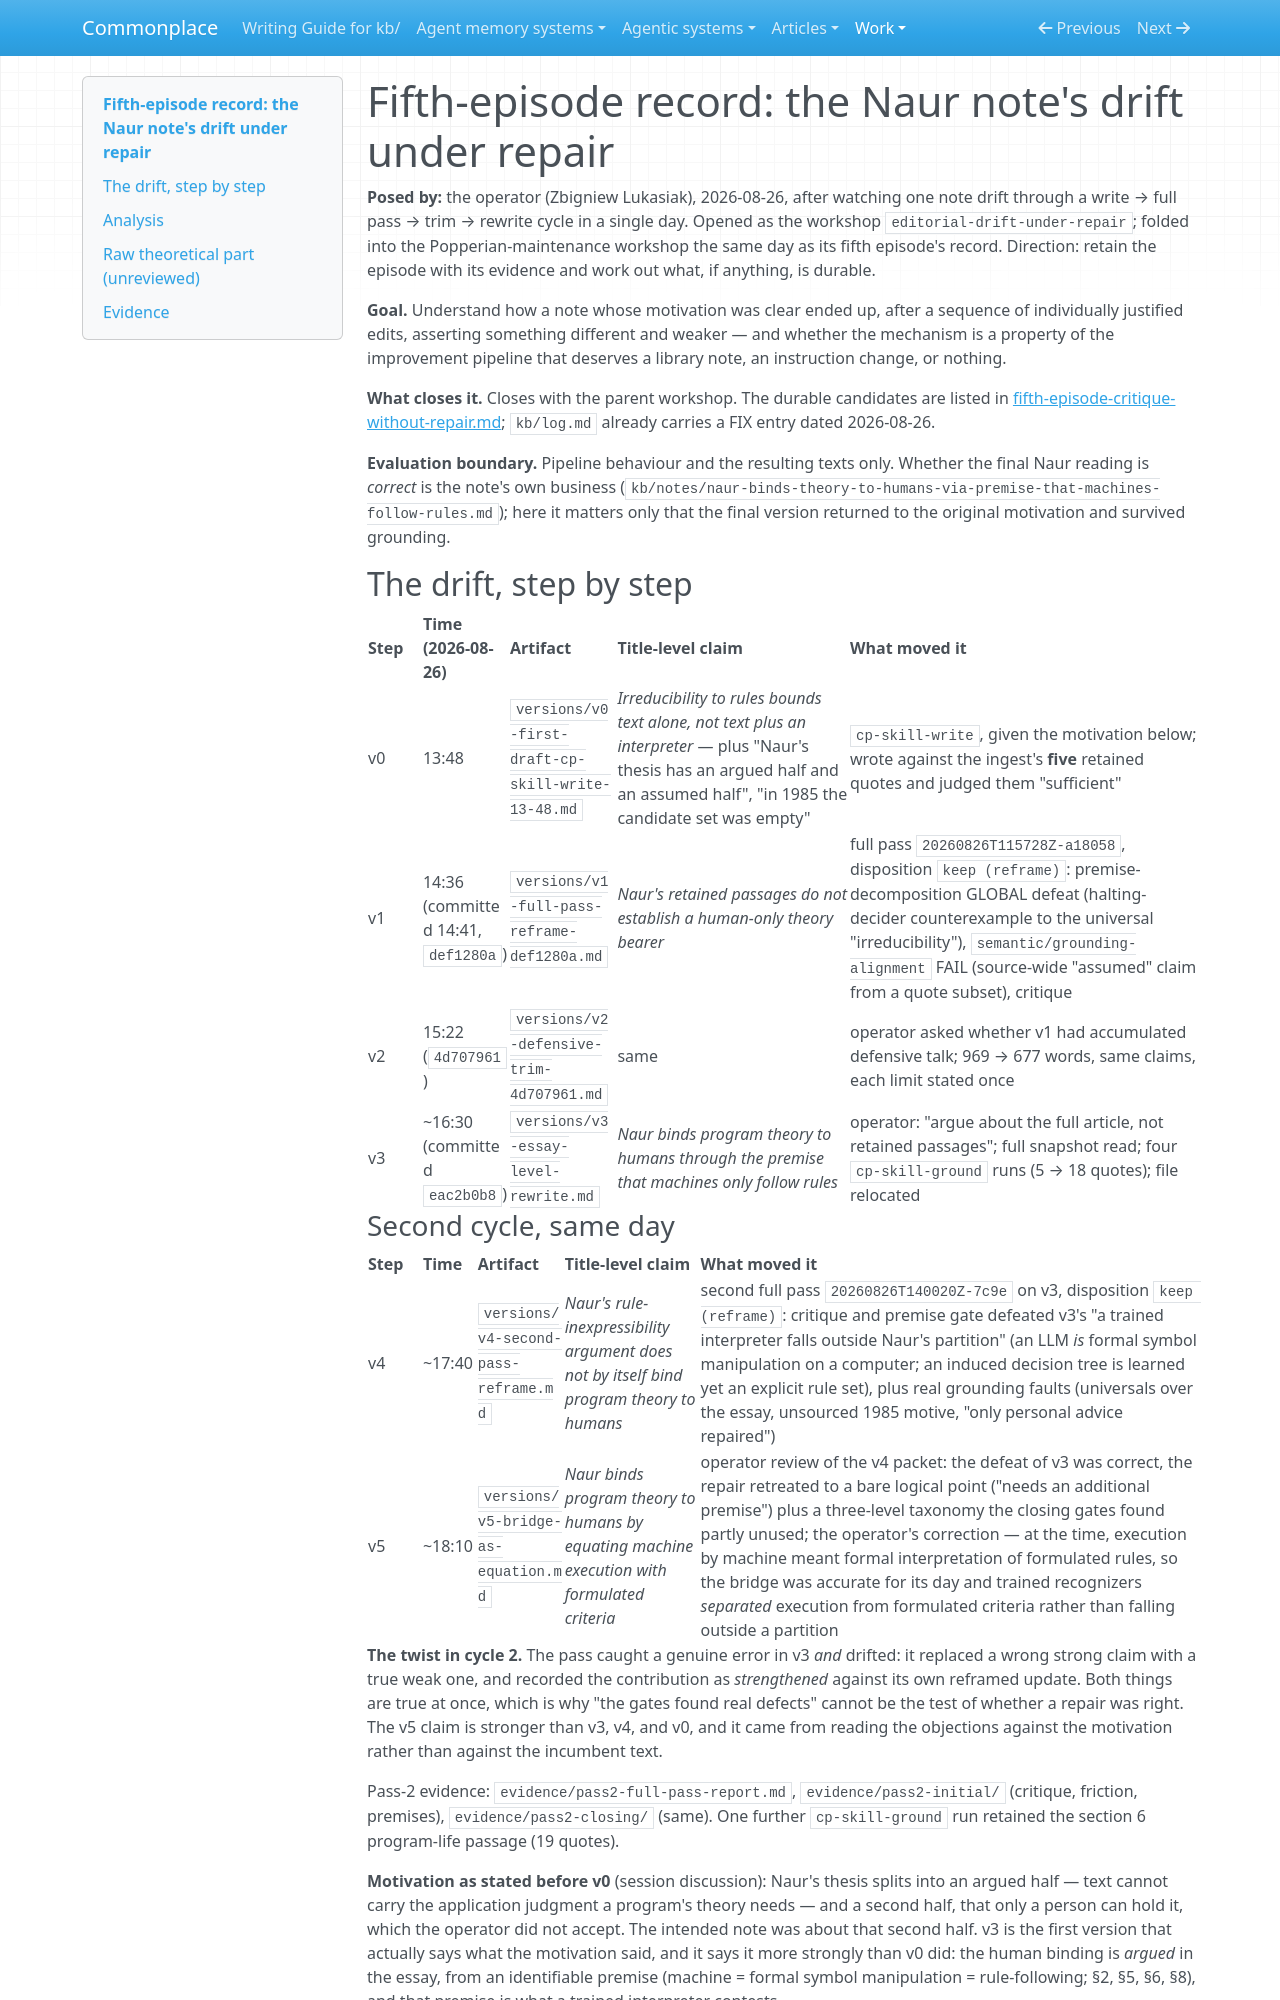

repository: zby/commonplace · page: work/popperian-maintenance-episode/fifth-episode-record/index.html · generator: mkdocs

# Fifth-episode record: the Naur note's drift under repair

**Posed by:** the operator (Zbigniew Lukasiak), 2026-08-26, after watching one note drift through a write → full pass → trim → rewrite cycle in a single day. Opened as the workshop `editorial-drift-under-repair`; folded into the Popperian-maintenance workshop the same day as its fifth episode's record. Direction: retain the episode with its evidence and work out what, if anything, is durable.

**Goal.** Understand how a note whose motivation was clear ended up, after a sequence of individually justified edits, asserting something different and weaker — and whether the mechanism is a property of the improvement pipeline that deserves a library note, an instruction change, or nothing.

**What closes it.** Closes with the parent workshop. The durable candidates are listed in [fifth-episode-critique-without-repair.md](../fifth-episode-critique-without-repair.md); `kb/log.md` already carries a FIX entry dated 2026-08-26.

**Evaluation boundary.** Pipeline behaviour and the resulting texts only. Whether the final Naur reading is *correct* is the note's own business (`kb/notes/naur-binds-theory-to-humans-via-premise-that-machines-follow-rules.md`); here it matters only that the final version returned to the original motivation and survived grounding.

## The drift, step by step

| Step | Time (2026-08-26) | Artifact | Title-level claim | What moved it |
|---|---|---|---|---|
| v0 | 13:48 | `versions/v0-first-draft-cp-skill-write-13-48.md` | *Irreducibility to rules bounds text alone, not text plus an interpreter* — plus "Naur's thesis has an argued half and an assumed half", "in 1985 the candidate set was empty" | `cp-skill-write`, given the motivation below; wrote against the ingest's **five** retained quotes and judged them "sufficient" |
| v1 | 14:36 (committed 14:41, `def1280a`) | `versions/v1-full-pass-reframe-def1280a.md` | *Naur's retained passages do not establish a human-only theory bearer* | full pass `20260826T115728Z-a18058`, disposition `keep (reframe)`: premise-decomposition GLOBAL defeat (halting-decider counterexample to the universal "irreducibility"), `semantic/grounding-alignment` FAIL (source-wide "assumed" claim from a quote subset), critique |
| v2 | 15:22 (`4d707961`) | `versions/v2-defensive-trim-4d707961.md` | same | operator asked whether v1 had accumulated defensive talk; 969 → 677 words, same claims, each limit stated once |
| v3 | ~16:30 (committed `eac2b0b8`) | `versions/v3-essay-level-rewrite.md` | *Naur binds program theory to humans through the premise that machines only follow rules* | operator: "argue about the full article, not retained passages"; full snapshot read; four `cp-skill-ground` runs (5 → 18 quotes); file relocated |
